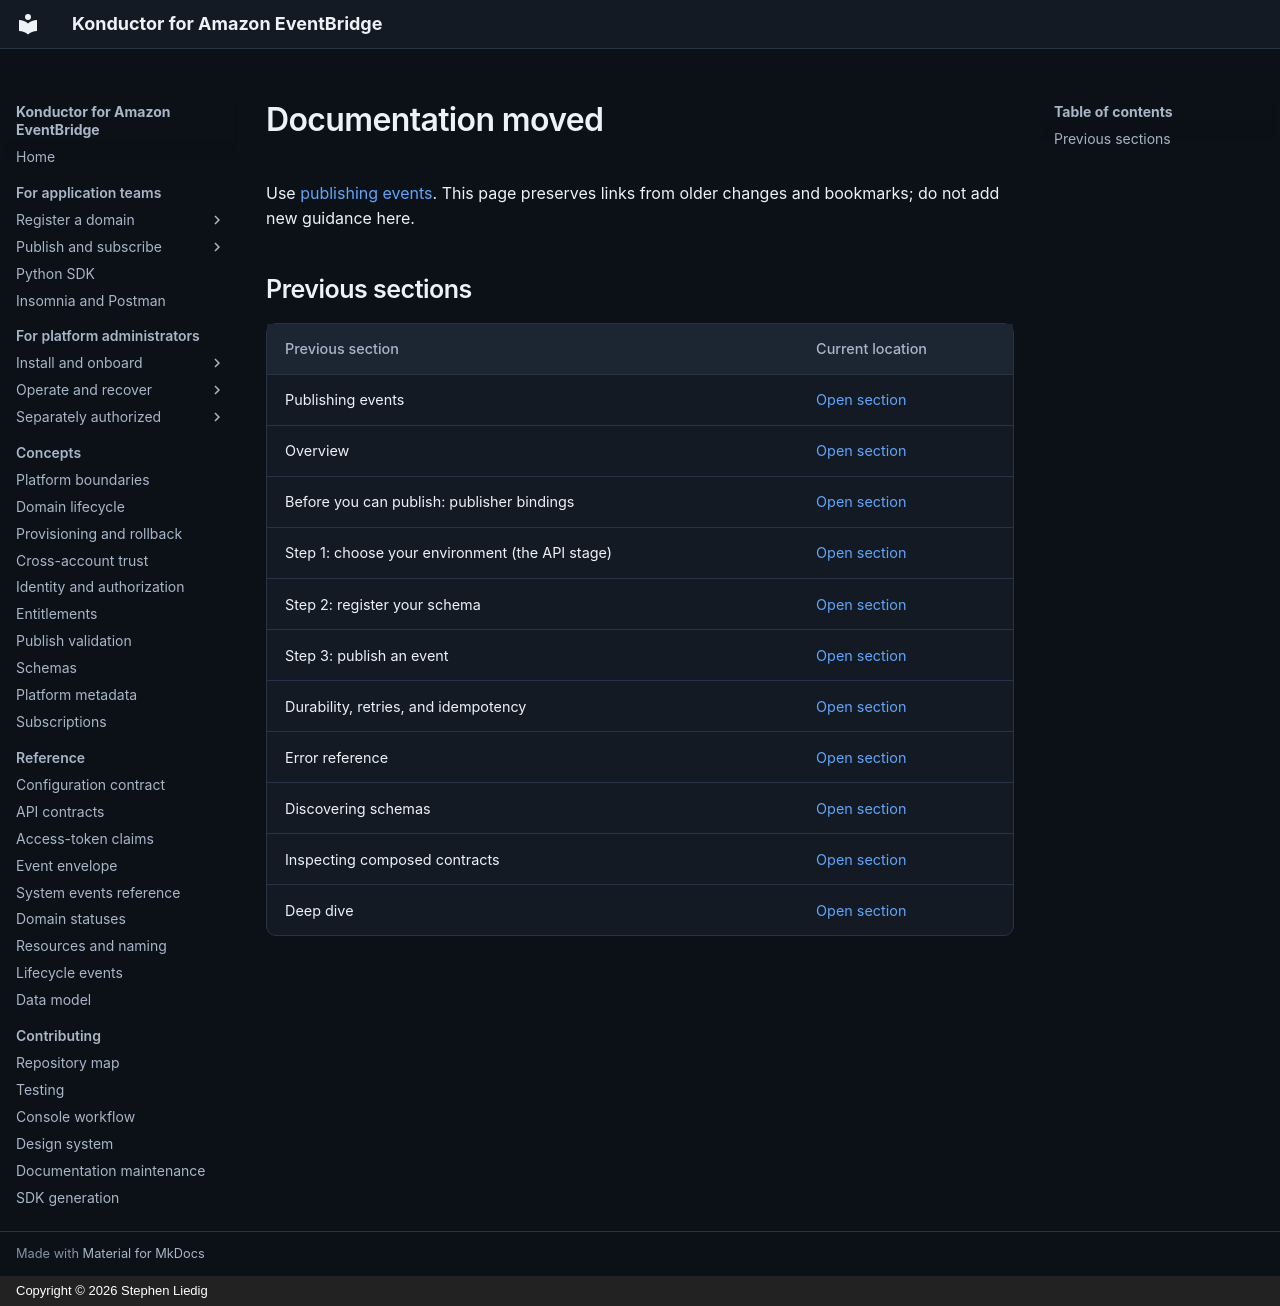

repository: liedig/konductor4evb · page: publishing-events/index.html · generator: mkdocs · copyright: Copyright © 2026 Stephen Liedig

# Documentation moved

Use [publishing events](guides/publishing-events.md). This page preserves links from older changes and bookmarks; do not add new guidance here.

## Previous sections

| Previous section | Current location |
|---|---|
| <a id="publishing-events"></a>Publishing events | [Open section](guides/publishing-events.md#publish-events) |
| <a id="overview"></a>Overview | [Open section](guides/publishing-events.md#overview) |
| <a id="before-you-can-publish-publisher-bindings"></a>Before you can publish: publisher bindings | [Open section](guides/publishing-events.md#before-you-can-publish-publisher-bindings) |
| <a id="step-1-choose-your-environment-the-api-stage"></a>Step 1: choose your environment (the API stage) | [Open section](guides/publishing-events.md#step-1-choose-your-environment-the-api-stage) |
| <a id="step-2-register-your-schema"></a>Step 2: register your schema | [Open section](guides/publishing-events.md#step-2-register-your-schema) |
| <a id="step-3-publish-an-event"></a>Step 3: publish an event | [Open section](guides/publishing-events.md#step-3-publish-an-event) |
| <a id="durability-retries-and-idempotency"></a>Durability, retries, and idempotency | [Open section](guides/publishing-events.md#durability-retries-and-idempotency) |
| <a id="error-reference"></a>Error reference | [Open section](guides/publishing-events.md#error-reference) |
| <a id="discovering-schemas"></a>Discovering schemas | [Open section](guides/publishing-events.md#discovering-schemas) |
| <a id="inspecting-composed-contracts"></a>Inspecting composed contracts | [Open section](guides/publishing-events.md#inspecting-composed-contracts) |
| <a id="deep-dive"></a>Deep dive | [Open section](guides/publishing-events.md#deep-dive) |
